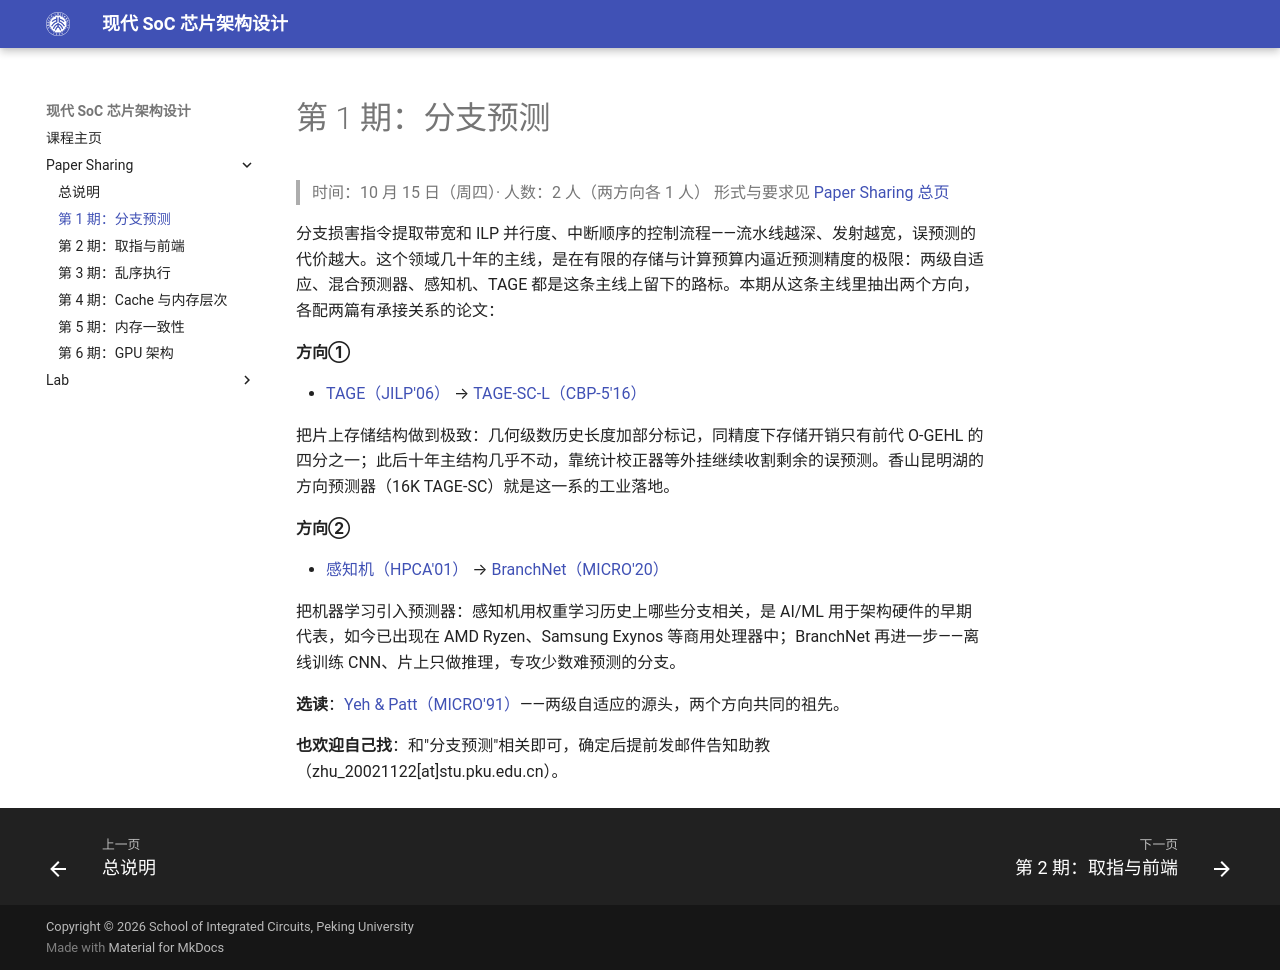

repository: pku-pacific-lab-team/Course-Modern-SoC · page: paper-sharing/session-1-branch/index.html · generator: mkdocs

# 第 1 期：分支预测

> 时间：10 月 15 日（周四）· 人数：2 人（两方向各 1 人）
> 形式与要求见 [Paper Sharing 总页](index.md)

分支损害指令提取带宽和 ILP 并行度、中断顺序的控制流程——流水线越深、发射越宽，误预测的代价越大。这个领域几十年的主线，是在有限的存储与计算预算内逼近预测精度的极限：两级自适应、混合预测器、感知机、TAGE 都是这条主线上留下的路标。本期从这条主线里抽出两个方向，各配两篇有承接关系的论文：

**方向①**

- [TAGE（JILP'06）](https://jilp.org/vol8/v8paper1.pdf) → [TAGE-SC-L（CBP-5'16）](https://jilp.org/cbp2016/paper/AndreSeznecLimited.pdf)

把片上存储结构做到极致：几何级数历史长度加部分标记，同精度下存储开销只有前代 O-GEHL 的四分之一；此后十年主结构几乎不动，靠统计校正器等外挂继续收割剩余的误预测。香山昆明湖的方向预测器（16K TAGE-SC）就是这一系的工业落地。

**方向②**

- [感知机（HPCA'01）](https://www.cs.utexas.edu/~lin/papers/hpca01.pdf) → [BranchNet（MICRO'20）](https://microarch.org/micro53/papers/738300a118.pdf)

把机器学习引入预测器：感知机用权重学习历史上哪些分支相关，是 AI/ML 用于架构硬件的早期代表，如今已出现在 AMD Ryzen、Samsung Exynos 等商用处理器中；BranchNet 再进一步——离线训练 CNN、片上只做推理，专攻少数难预测的分支。

**选读**：[Yeh & Patt（MICRO'91）](https://hps.ece.utexas.edu/pub/yeh_micro24.pdf)——两级自适应的源头，两个方向共同的祖先。

**也欢迎自己找**：和"分支预测"相关即可，确定后提前发邮件告知助教（zhu_20021122[at]stu.pku.edu.cn）。
